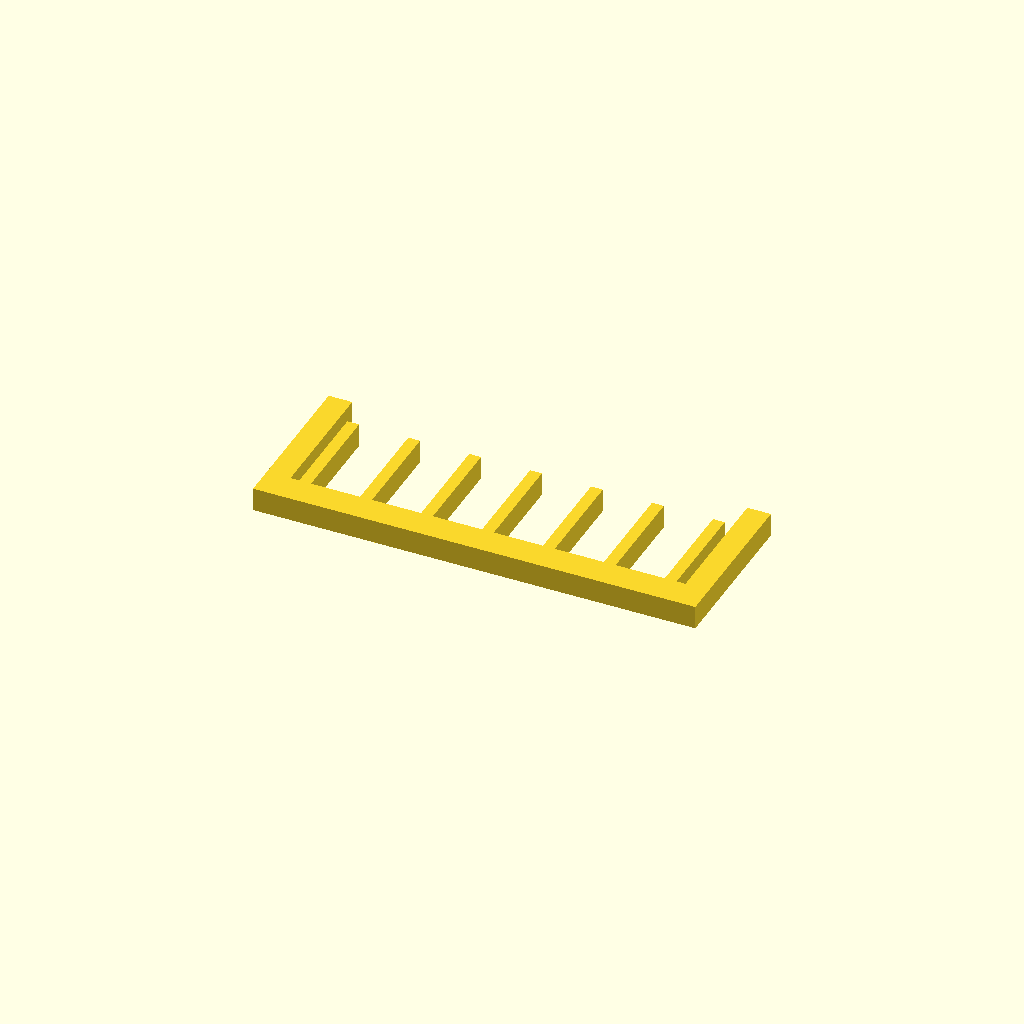
Cell 1 — every parameter at its default value.
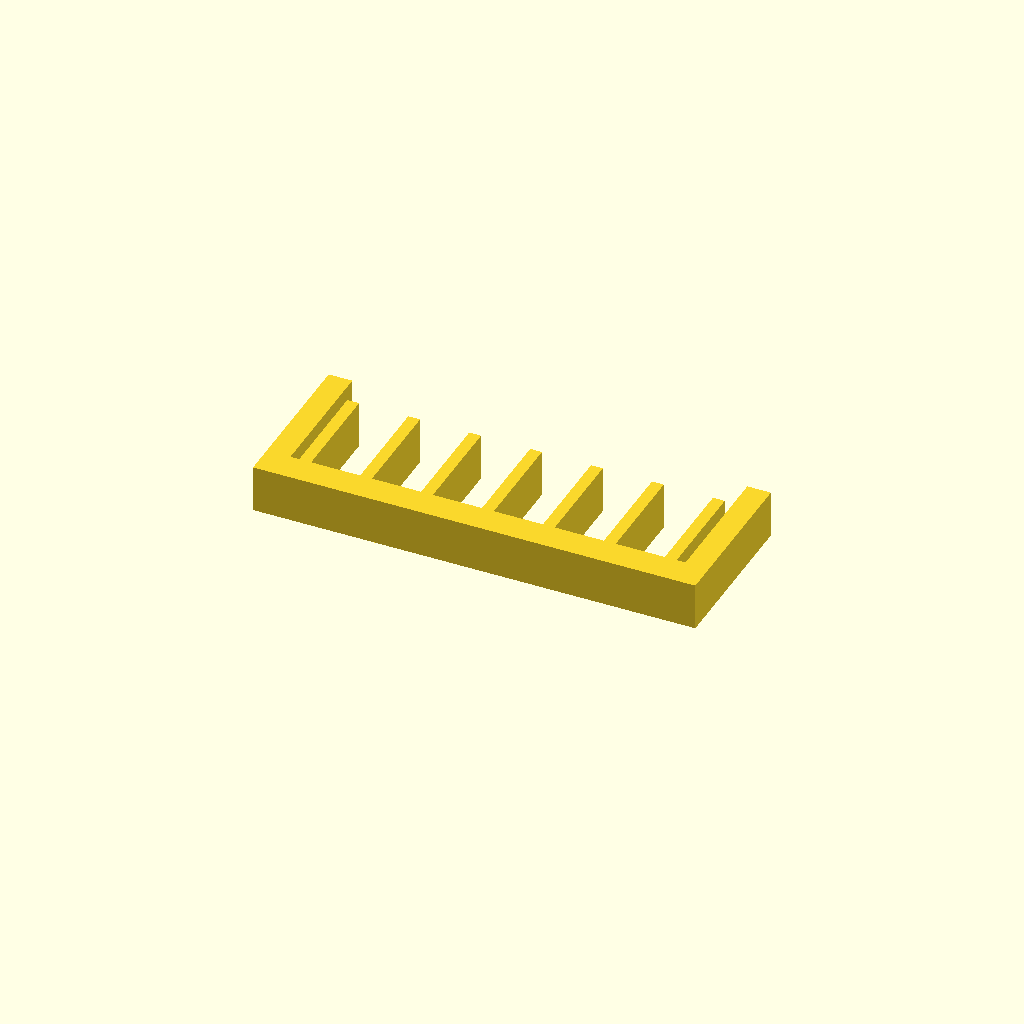
Cell 2 — profile_height set to 16, the other parameters unchanged.
All cells are drawn from one camera (rotation 55°, 0°, 25°, orthographic, colour scheme Cornfield), so only the parameter changes between them.
OpenSCAD source file optional_data/data/sketch1/guardgrids/part_0027.scad:
$fn = 32;

// ----------------------------------------------------------------------
// Guard grille: 7 slats over a 150 x 55 mm plate
// ----------------------------------------------------------------------

// --- parameters (mm) ---
profile_height = 8;       // extrusion height
profile_points = 36;      // points of the closed outline

profile = [[0, 0], [150, 0], [150, 55], [142, 55], [142, 10], [139, 10], [139, 45], [135, 45], [135, 10], [118.333, 10], [118.333, 45], [114.333, 45], [114.333, 10], [97.667, 10], [97.667, 45], [93.667, 45], [93.667, 10], [77, 10], [77, 45], [73, 45], [73, 10], [56.333, 10], [56.333, 45], [52.333, 45], [52.333, 10], [35.667, 10], [35.667, 45], [31.667, 45], [31.667, 10], [15, 10], [15, 45], [11, 45], [11, 10], [8, 10], [8, 55], [0, 55]];  // single closed polygon, 36 points, counter clockwise

// --- the one profile operation ---
linear_extrude(height = profile_height) polygon(points = profile);
Customizer parameters (derived from the source; name, type, default, range or options):
profile_height: number, default 8
profile_points: number, default 36
